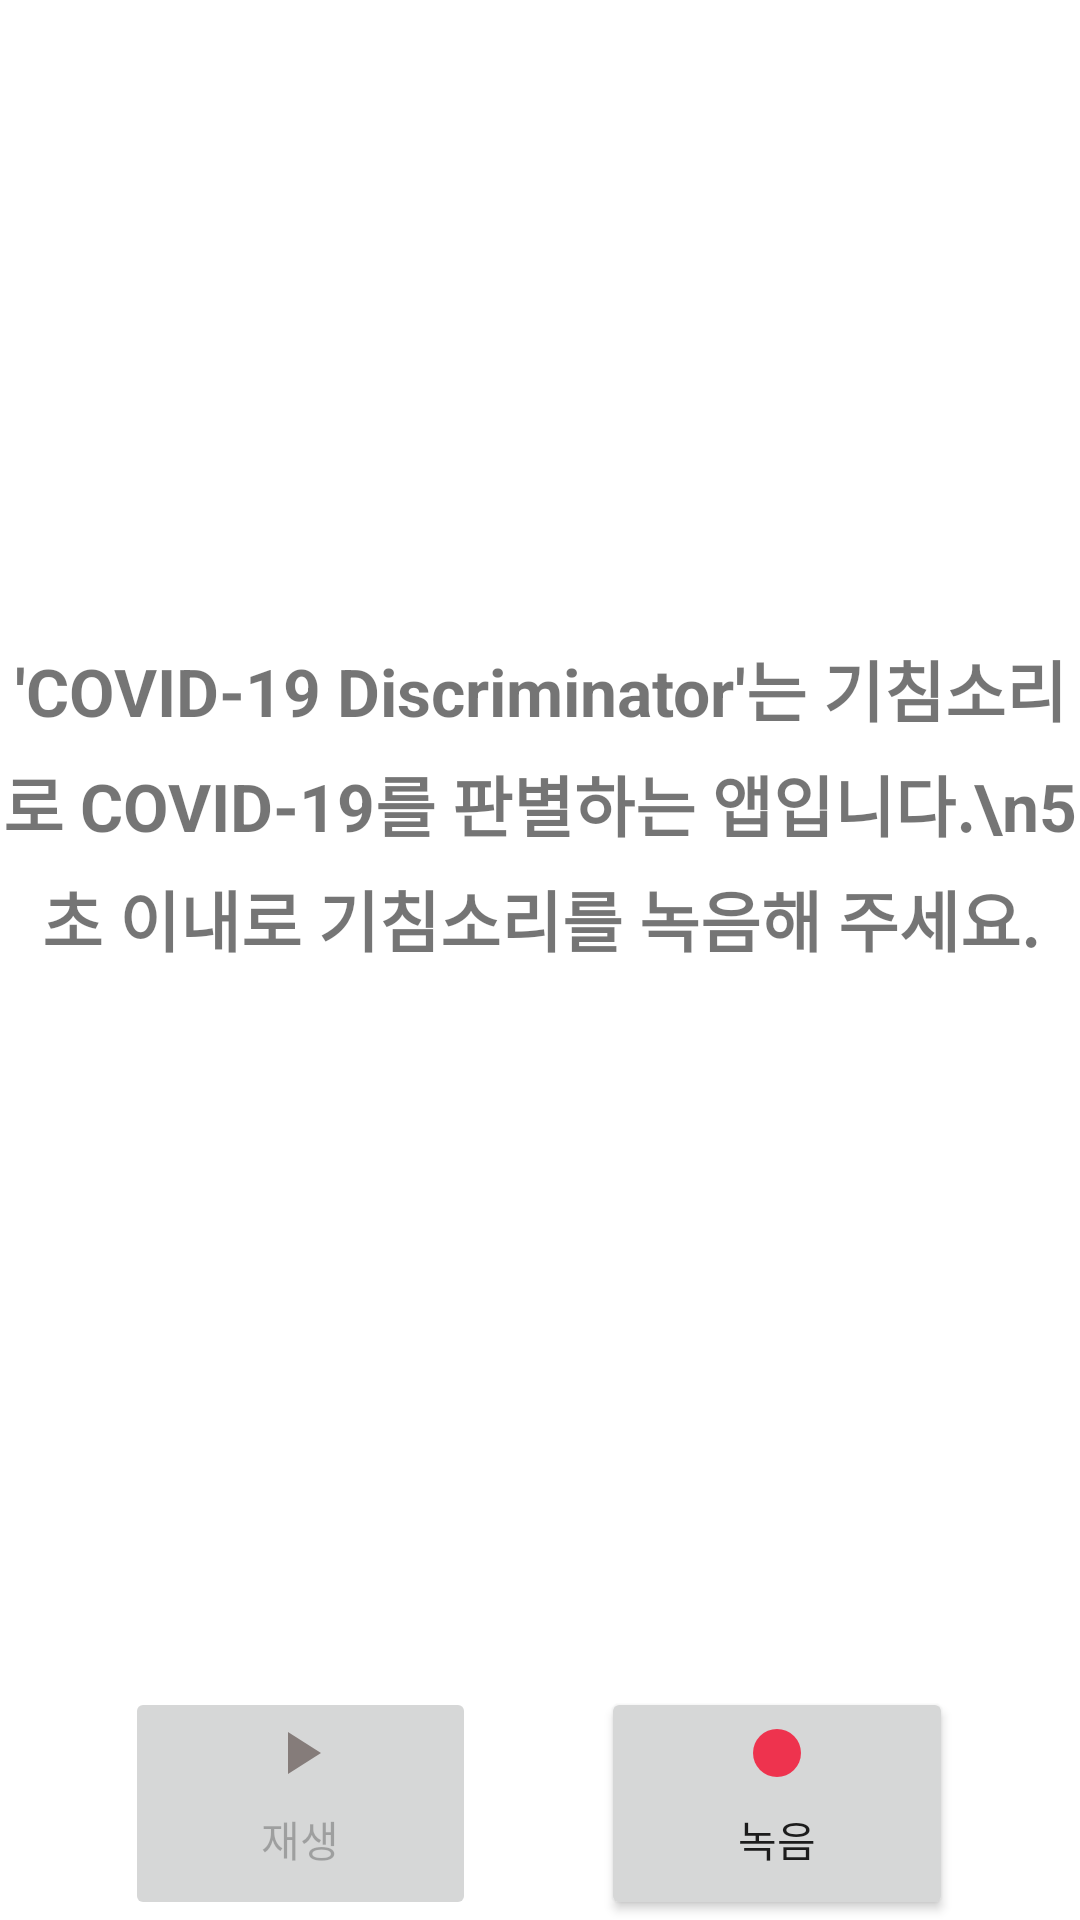

Here is an Android app screen rendered from its layout file. Give the layout XML and the strings, colors and styles it references.
<!-- AndroidManifest.xml: application theme Theme.Capstone -->
<!-- res/layout/activity_main.xml -->
<?xml version="1.0" encoding="utf-8"?>
<LinearLayout xmlns:android="http://schemas.android.com/apk/res/android"
    android:layout_width="match_parent"
    android:layout_height="match_parent"
    android:layout_marginHorizontal="30dp"
    android:layout_marginVertical="40dp"
    android:gravity="center"
    android:orientation="vertical">

    <LinearLayout
        android:layout_width="match_parent"
        android:layout_height="0dp"
        android:layout_weight="5.5">
    </LinearLayout>

    <TextView
        android:id="@+id/textView"
        android:layout_width="match_parent"
        android:layout_height="0dp"
        android:layout_gravity="center"
        android:layout_weight="3.5"

        android:lineSpacingMultiplier="1.2"
        android:text="'COVID-19 Discriminator'는 기침소리로 COVID-19를 판별하는 앱입니다.\n5초 이내로 기침소리를 녹음해 주세요."
        android:textAlignment="center"
        android:autoSizeTextType="uniform"
        android:textStyle="bold" />

    <LinearLayout
        android:layout_width="match_parent"
        android:layout_height="0dp"
        android:layout_weight="5.5">
    </LinearLayout>

    <LinearLayout
        android:layout_width="match_parent"
        android:layout_height="0dp"
        android:layout_weight="2"
        android:orientation="horizontal">

        <LinearLayout
            android:layout_width="0dp"
            android:layout_height="match_parent"
            android:layout_weight="0.5">
        </LinearLayout>

        <Button
            android:id="@+id/btnStartPlay"
            android:layout_width="0dp"
            android:layout_height="match_parent"
            android:layout_weight="1.4"
            android:drawableTop="@drawable/ic_play"
            android:enabled="false"
            android:text="재생" />

        <LinearLayout
            android:layout_width="0dp"
            android:layout_height="match_parent"
            android:layout_weight="0.5">
        </LinearLayout>

        <Button
            android:id="@+id/btnStartRec"
            android:layout_width="0dp"
            android:layout_height="match_parent"
            android:layout_weight="1.4"
            android:drawableTop="@drawable/ic_recording_red"
            android:enabled="true"
            android:text="녹음" />

        <LinearLayout
            android:layout_width="0dp"
            android:layout_height="match_parent"
            android:layout_weight="0.5">
        </LinearLayout>

    </LinearLayout>

</LinearLayout>
<!-- resources referenced by this layout -->
<resources>
  <!-- drawable ic_play (drawable) -->
  <vector android:height="24dp" android:tint="#857C7A"
      android:viewportHeight="24" android:viewportWidth="24"
      android:width="24dp" xmlns:android="http://schemas.android.com/apk/res/android">
      <path android:fillColor="@android:color/white" android:pathData="M8,5v14l11,-7z"/>
  </vector>
  <!-- drawable ic_recording_red (drawable) -->
  <vector
      android:height="24dp"
      android:tint="#EE334E"
      android:viewportHeight="24"
      android:viewportWidth="24"
      android:width="24dp"
      xmlns:android="http://schemas.android.com/apk/res/android">
  
      <path android:fillColor="@android:color/white" android:pathData="M12,12m-8,0a8,8 0,1 1,16 0a8,8 0,1 1,-16 0"/>
  
  </vector>
  <style name="Theme.Capstone" parent="Theme.MaterialComponents.DayNight.DarkActionBar">
          
          <item name="colorPrimary">@color/sm_blue</item>
          <item name="colorPrimaryVariant">@color/sm_blue</item>
          <item name="colorOnPrimary">@color/white</item>
          
          <item name="colorSecondary">@color/teal_200</item>
          <item name="colorSecondaryVariant">@color/teal_700</item>
          <item name="colorOnSecondary">@color/white</item>
          
          <item name="android:statusBarColor" tools:targetApi="l">?attr/colorPrimaryVariant</item>
          
      </style>
  <color name="sm_blue">#FF0E207F</color>
  <color name="white">#FFFFFFFF</color>
  <color name="teal_200">#FF03DAC5</color>
  <color name="teal_700">#FF018786</color>
</resources>
